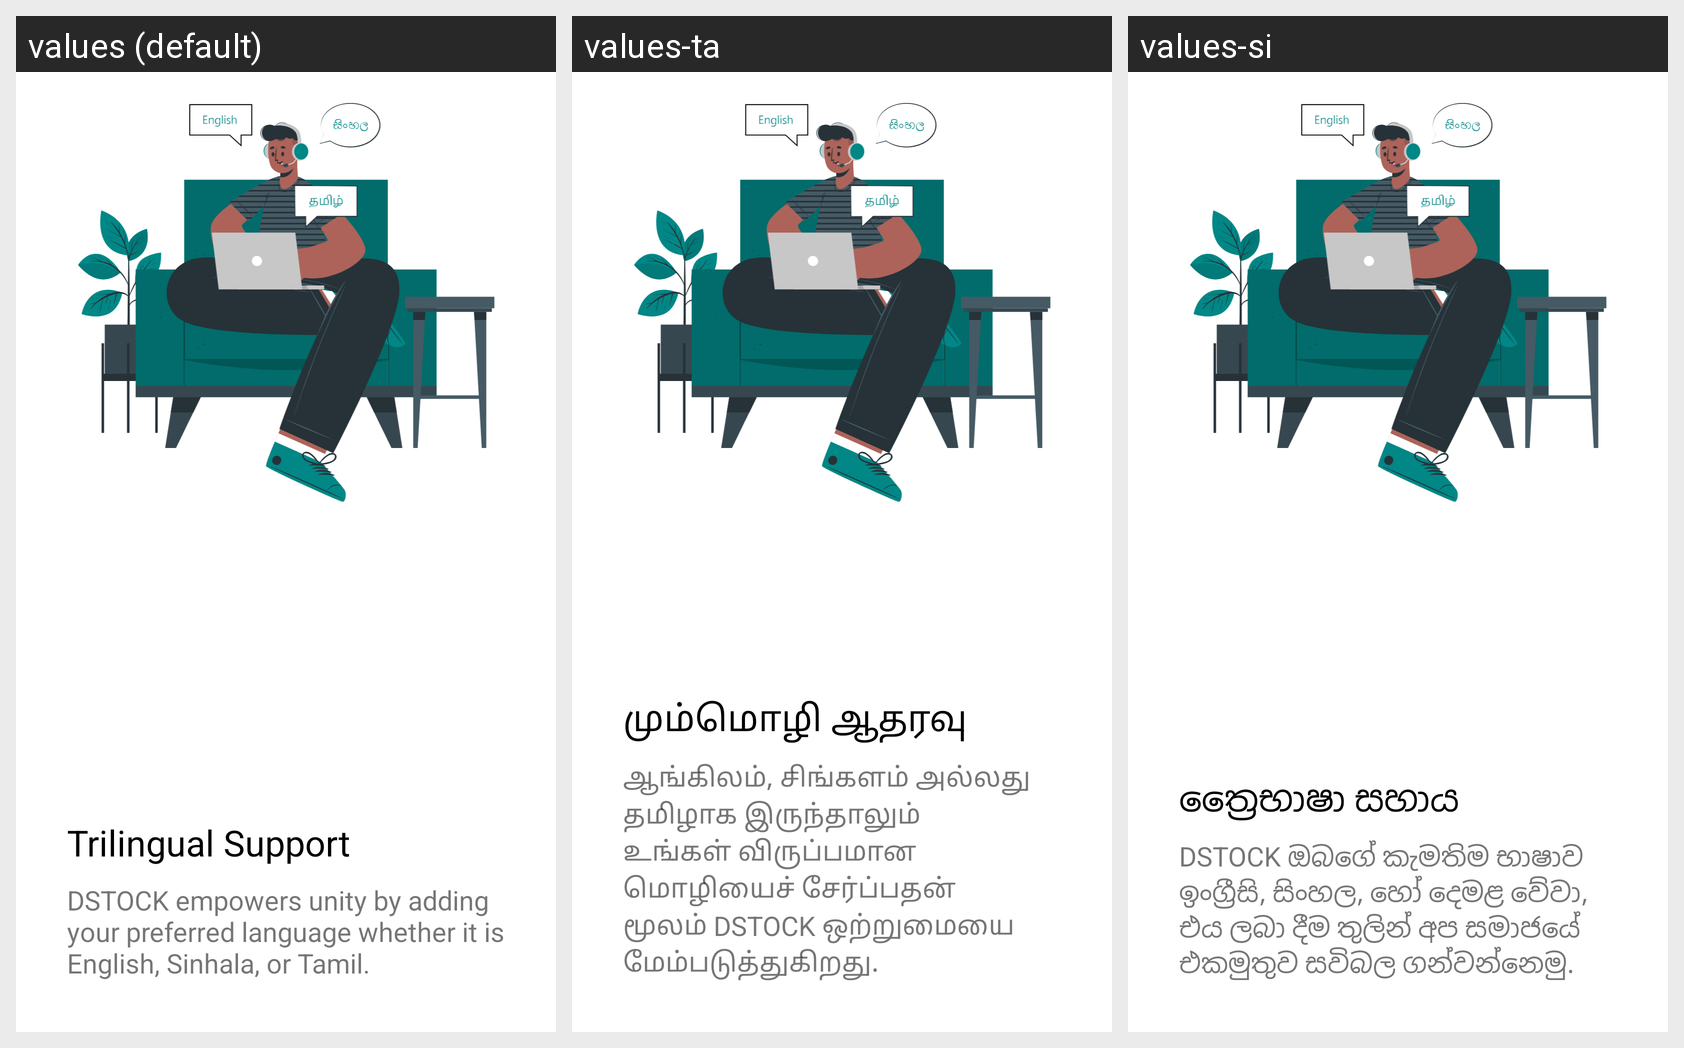

The same Android screen rendered under several of its app's locales, left to right. List the strings drawn on it with the default value and each locale's translation.
Android screen res/layout/on_board_pager.xml rendered under 3 locales, left to right: values (default), values-ta, values-si. Device: Nexus 5 (rendered at 1080×1920; each locale shown at half size, 540×960, under a caption strip naming it); theme Theme.MobileApplication.
Strings drawn on this screen, with the default value and each locale's value (text and hints the layout hard-codes, and strings that could not be matched under every locale, appear in the picture but are not listed):

heading_trilingual
  values: Trilingual Support
  values-ta: மும்மொழி ஆதரவு 
  values-si: ත්‍රෛභාෂා සහාය

text_trilingual
  values: DSTOCK empowers unity by adding your preferred language whether it is English, Sinhala, or Tamil.
  values-ta: ஆங்கிலம், சிங்களம் அல்லது தமிழாக இருந்தாலும் உங்கள் விருப்பமான மொழியைச் சேர்ப்பதன் மூலம் DSTOCK ஒற்றுமையை மேம்படுத்துகிறது. 
  values-si: DSTOCK ඔබගේ කැමතිම භාෂාව ඉංග්‍රීසි, සිංහල, හෝ දෙමළ වේවා, එය ලබා දීම තුලින් අප සමාජයේ එකමුතුව සවිබල ගන්වන්නෙමු.
